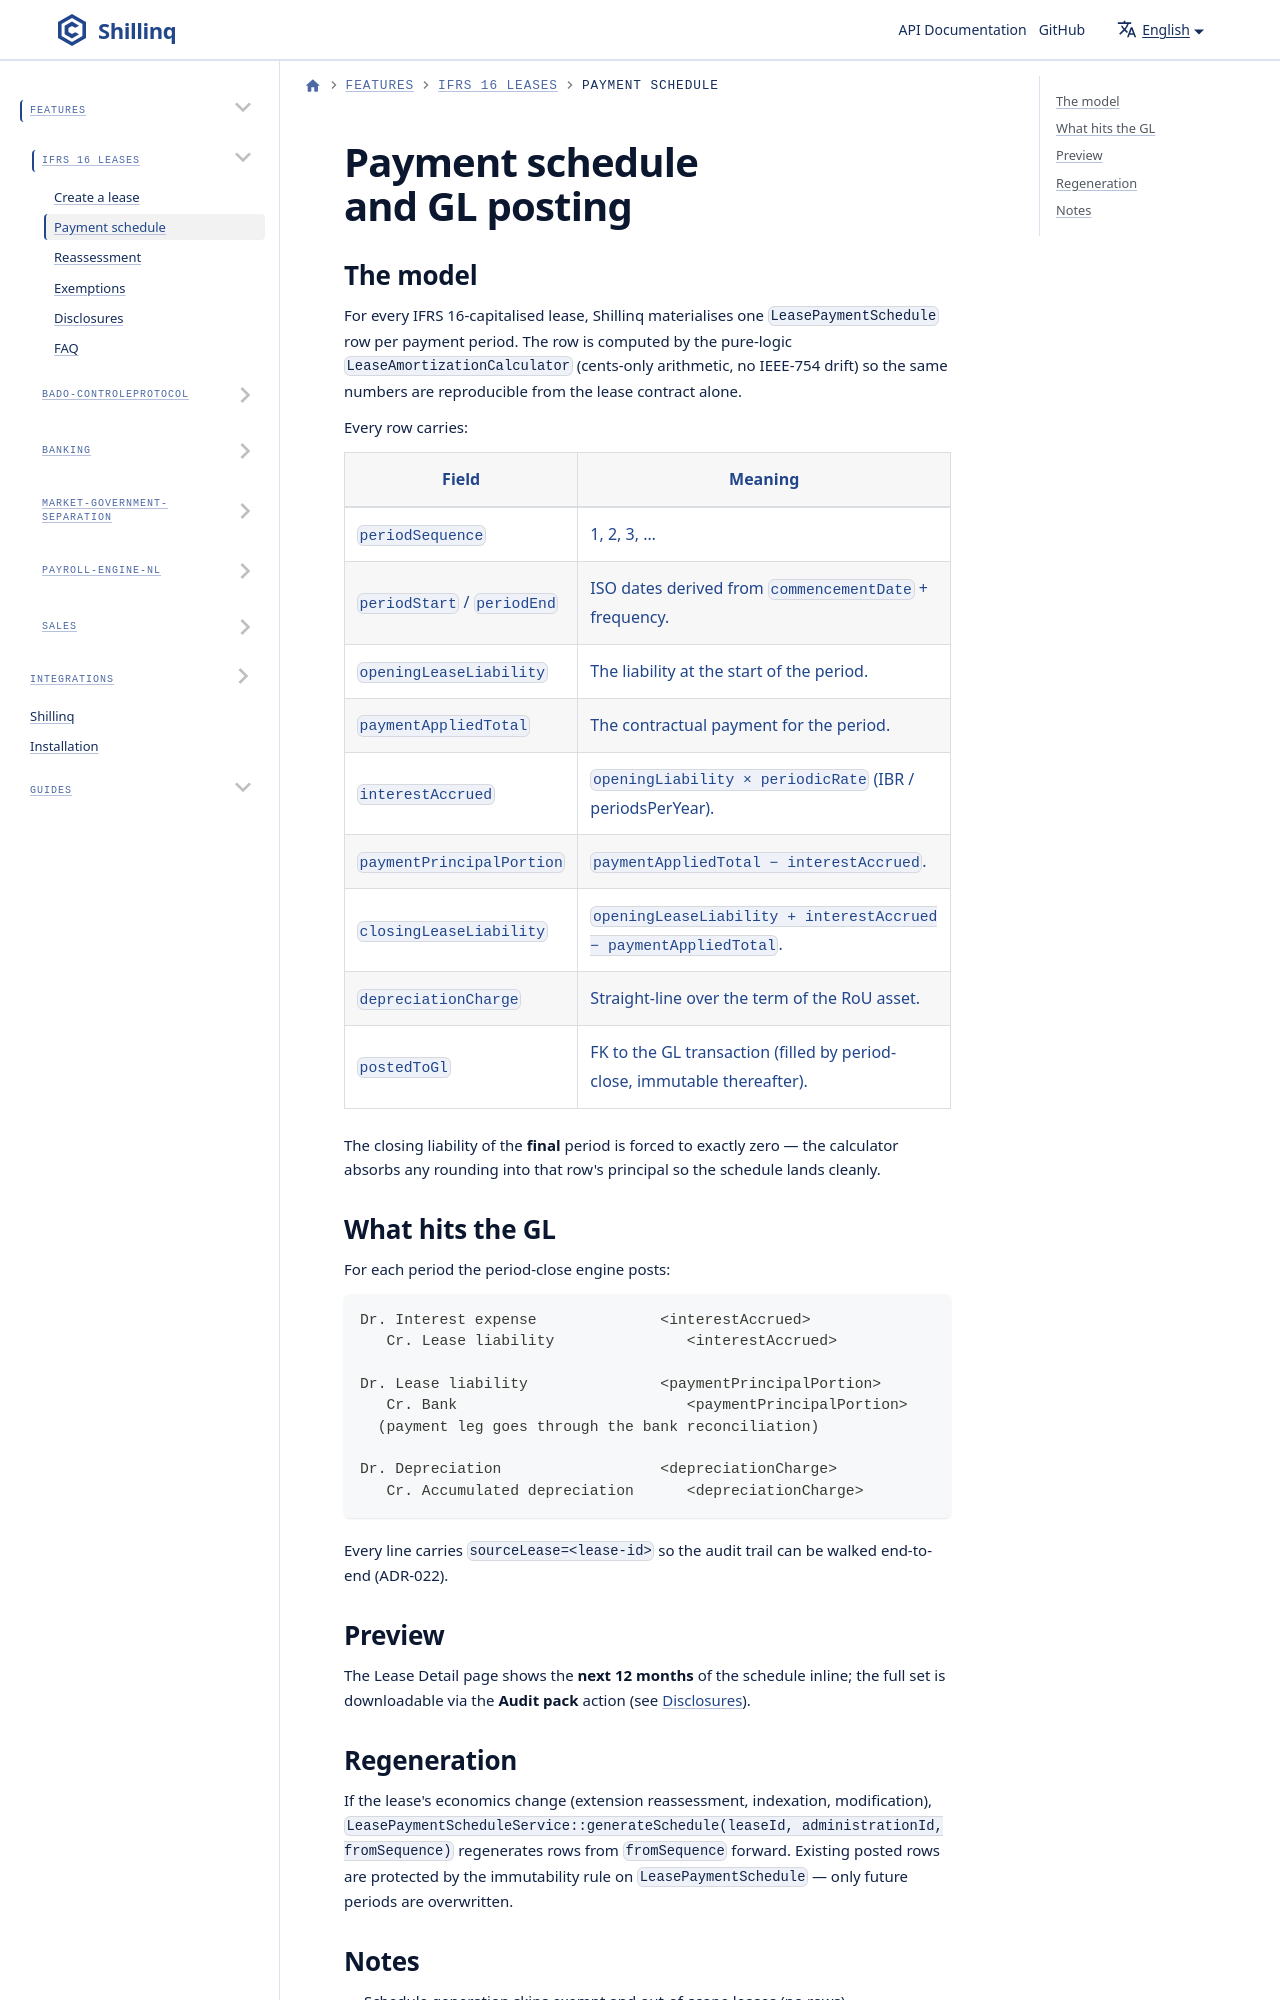

repository: ConductionNL/shillinq · page: docs/Features/ifrs-16/payment-schedule/index.html · generator: docusaurus

---
sidebar_position: 3
title: Payment schedule
description: How Shillinq materialises the IFRS 16 amortisation schedule, what each row contains, and how it feeds the general ledger.
---

# Payment schedule and GL posting
